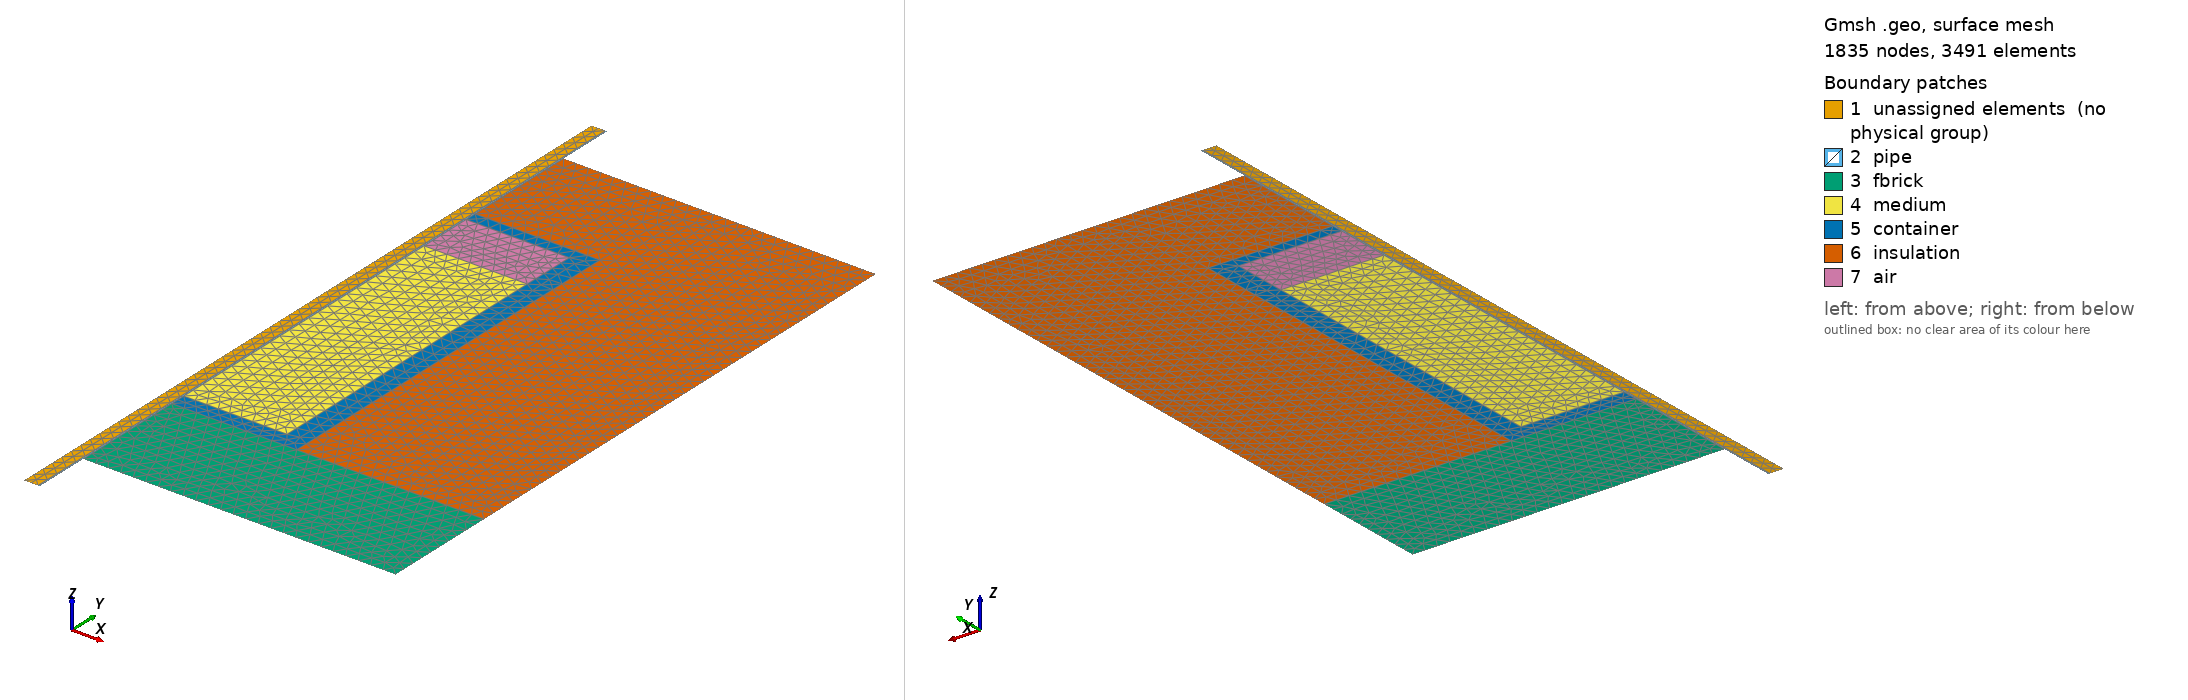

Gmsh geometry script, surface-meshed: 1835 nodes, 3491 surface elements. Boundary patches (legend numbers): 1 unassigned elements (no physical group), 2 pipe, 3 fbrick, 4 medium, 5 container, 6 insulation, 7 air. Left view from above one corner, right view from below the opposite corner. Legend entries are the model's physical surfaces; 'unassigned elements' are surfaces in no physical group. The drawing asked Gmsh for element sizes between 1% and 20% of the model's largest extent; the script's own settings can give other sizes.

=== T.geo (drawn) ===
SetFactory("OpenCASCADE");

// Axisymmetry, unit: inch
pipe_e = 2.75;
pipe_t = 0.028;
pipe_Ri = 0.444/2;
pipe_Ro = pipe_Ri+pipe_t;
pipe_H = pipe_e+6.3125+pipe_e;
container_y = pipe_e;
container_H = 6.3125;
container_Ro = 4.5/2;
container_t = container_Ro-pipe_Ri-pipe_t;
top_t = 3/16;
bottom_t = 1/4;
medium_R = 3.8064/2;
medium_H = 5;
medium_t = medium_R-pipe_Ro;

n_coil = 14; // number of coils
coil_R = 6; // coil turns radius, assuming a 5 mm gap
coil_w = 1; // coil cross section width
coil_t = 0.55; // coil cross section thickness
coil_L = 10; // coil span
coil_S = (coil_L-coil_t*n_coil)/(n_coil-1); // coil spacing
coil_y = (pipe_H-coil_L)/2;

insul_R = container_Ro+3;
insul_t = insul_R-pipe_Ro;
insul_H = (container_H+coil_L)/2;
fbrick_y = coil_y;

air_R = coil_R+coil_w/2+2;

// HT pipe
Rectangle(1) = {0, 0, 0, pipe_Ri, pipe_H, 0};
Rectangle(2) = {pipe_Ri, 0, 0, pipe_t, pipe_H, 0};

// Insulation
Rectangle(3) = {pipe_Ro, container_y, 0, insul_t, insul_H, 0};
Rectangle(4) = {pipe_Ro, fbrick_y, 0, insul_t, (coil_L-container_H)/2, 0};

// Container
Rectangle(5) = {pipe_Ro, container_y, 0, container_t, container_H, 0};
Rectangle(6) = {pipe_Ro, container_y+bottom_t, 0, medium_t, container_H-top_t-bottom_t, 0};

// Medium
Rectangle(7) = {pipe_Ro, container_y+bottom_t, 0, medium_t, medium_H, 0};

// Fragments
s() = BooleanFragments{ Surface{1}; Delete; }{ Surface{2:7}; Delete; };

// Mesh size
MeshSize{ PointsOf{ Surface{:}; }} = 0.2;

// Groups
Physical Surface("pipe") = {2};
Physical Surface("insulation") = {9};
Physical Surface("fbrick") = {4};
Physical Surface("container") = {8};
Physical Surface("medium") = {7};
Physical Surface("air") = {10};
Physical Line("bottom") = {9};
Physical Line("insulation_outer") = {11, 26};
